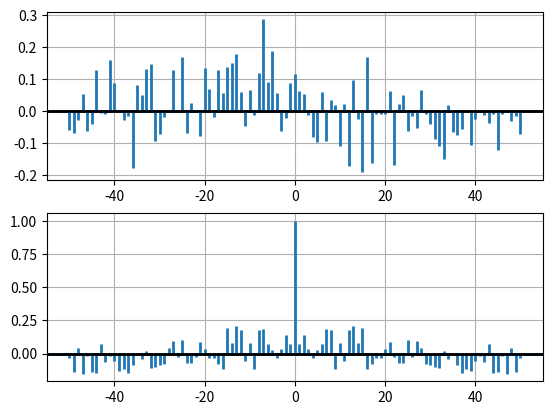

Generate this figure with matplotlib:
# -*- coding: utf-8 -*-
"""
Created on Wed Sep 27 17:19:20 2017

@author: Administrator
"""

''' matplotlib.pyplot.acorr(x,hold=None,data=None,**kwargs):绘制x的自相关（Plot the autocorrelation of x.自相关，也称为序列相关，是一个信号与一个延迟副本本身作为一个延迟的函数的相关性）'''
# x--标量序列;hold--布尔型，可选参数，默认true，弃用;
# usevlines--布尔，可选参数，默认Ture(如果Ture，Axes.vline(子图的数轴（垂直线）)从原点开始画垂直线，否则，用Axes.plot)
# maxlags--整数，可选参数，默认值10，显示的滞后数，若值为None，返回所有2*len(x)-1个滞后时间
#normed--布尔型，可选参数，默认值:True(如果True，输入向量被标准化到单位长度)


'''matplotlib.pyplot.xcorr(x,y,normed=True,detrend=<function detrend_none>,\
usevlines=True,maxlags=10,hold=None,data=None,**kwargs) #绘制x与y的互相关'''
# x--长度为n的标量序列；y--x--长度为n的标量序列；hold--布尔型，可选参数，默认true，弃用。
# detrend--可调用的，可选的，默认值:mlab.detrend_none，默认没有规范化
# normed--布尔，可选，默认值：True(输入向量被标准化到单位长度)
# usevlines--（同上） ；maxlags--（同上）

#例2(pyplot.acorr与pyplot.xcorr)上图是xcorr,下图是acorr
import numpy as np
import matplotlib.pyplot as plt

np.random.seed(0)#seed()函数，给随机对象一个种子值，用于产生随机序列
x,y=np.random.randn(2,100)#numpy.random.randn():从标准正态分布中返回一个或多个样本值，2行100列
fig=plt.figure()#调用figure()创建figure(图表)对象,即画布。
ax1=fig.add_subplot(211)#在整张图上加入一个子图，211的意思是在一个2行1列的子图中的第1张
ax1.xcorr(x,y,usevlines=True,maxlags=50,normed=True,lw=2)
ax1.grid(True)
ax1.axhline(0,color='black',lw=2)#在y=0处画一条黑色横线，横跨X的取值范围

ax2=fig.add_subplot(212,sharex=ax1)
ax2.acorr(x,usevlines=True,maxlags=50,normed=True,lw=2)
ax2.grid(True)
ax2.axhline(0,color='black',lw=2)#在y=0处画一条黑色横线，横跨X的取值范围

plt.show(ax2)